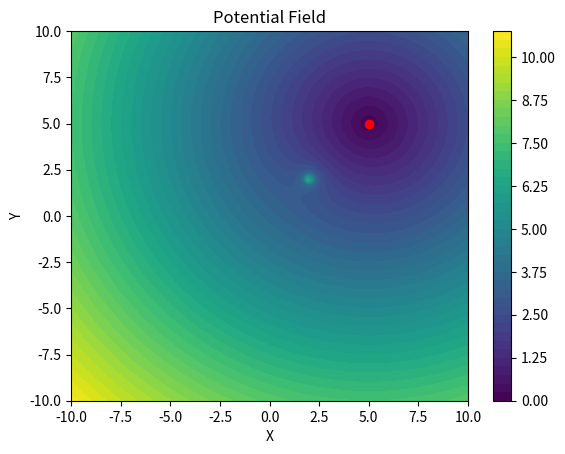

Python code for this plot:
import numpy as np
import matplotlib.pyplot as plt

# potential functions
def goalPotential(goal, gridX, gridY, gain):
    goalpot = np.zeros_like(gridX)
    for i in range(gridX.shape[0]):
        for j in range(gridX.shape[1]):
            goalpot[j, i] = 0.5 * gain * np.sqrt((goal[0] - (gridX[j, i], gridY[j, i])[0]) ** 2 + (goal[1] - (gridX[j, i], gridY[j, i])[1]) ** 2)
    return goalpot

def obstaclePotential(obstacle, gridX, gridY, threshold, gain, gain2):
    obstaclepot = np.zeros_like(gridX)
    distance = 0
    for i in range(gridX.shape[0]):
        for j in range(gridY.shape[1]):
            distance = np.sqrt((obstacle[0] - (gridX[j, i], gridY[j, i])[0]) ** 2 + (obstacle[1] - (gridX[j, i], gridY[j, i])[1]) ** 2)
            if distance <= threshold:
                obstaclepot[j, i] = 0.5 * gain * ((1 / distance) - (1 / threshold)) ** gain2
            else:
                obstaclepot[j, i] = 0
    return obstaclepot

# def totalPotential(goal, obstaclepoints, gridX, gridY, goalgain, obstaclegain, threshold):
#     goalpot = goalPotential(goal, gridX, gridY, goalgain)
#     totalpot = goalpot
#     for obstaclepoint in obstaclepoints:
#         obstaclepotential = obstaclePotential(obstaclepoint, gridX, gridY, threshold, obstaclegain)
#         totalpot = totalpot + obstaclepotential
#     return totalpot
    
# def generateWall(start, end, iter):
#     points = []
#     direction = np.asarray(end) - np.asarray(start)
#     for i in range(iter):
#         point = np.asarray(start) + (direction * i / (iter - 1))
#         points.append(point)
#     return points

# main function
if __name__ == "__main__":
    threshold = 5
    goalgain = 1
    obstaclegain = 1
    goal = (5, 5)
    obstacle = (2, 2)
    x = np.linspace(-10, 10, 100)
    y = np.linspace(-10, 10, 100)
    X, Y = np.meshgrid(x, y)
    Z = np.zeros_like(X)
    goalpot = goalPotential(goal, X, Y, goalgain)
    obstaclepot = obstaclePotential(obstacle, X, Y, threshold, obstaclegain, 1)
    for i in range(X.shape[0]):
        for j in range(X.shape[1]):
            Z[i, j] = goalpot[i, j] + obstaclepot[i, j]
    
    plt.contourf(X, Y, Z, levels=50, cmap='viridis')
    plt.colorbar()
    
    plt.plot(goal[0], goal[1], 'ro')
    plt.title('Potential Field')
    plt.xlabel('X')
    plt.ylabel('Y')
    plt.show()
    
    
    